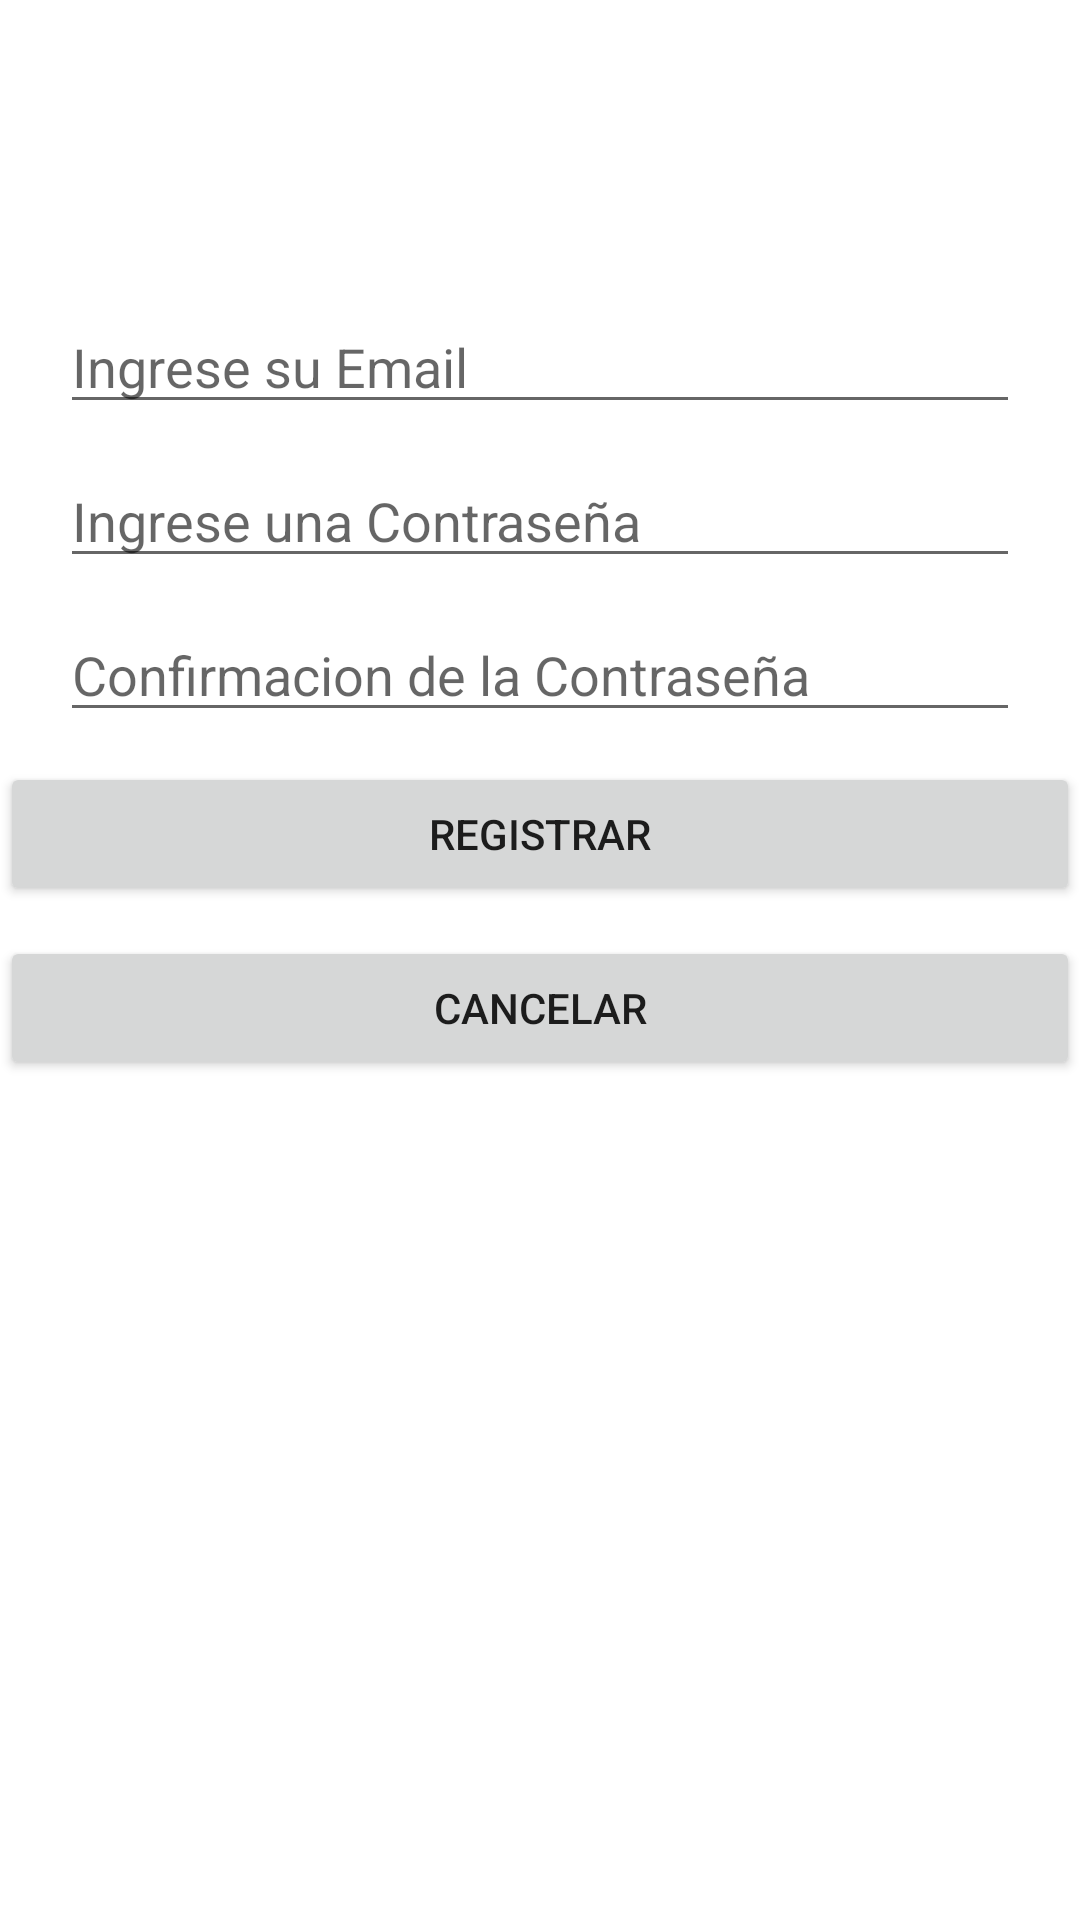

This screen was rendered from an Android layout file. Write that file and the resources it references.
<!-- AndroidManifest.xml: application theme Theme.PracticaLogin -->
<!-- res/layout/activity_crear_cuenta.xml -->
<?xml version="1.0" encoding="utf-8"?>
<androidx.constraintlayout.widget.ConstraintLayout xmlns:android="http://schemas.android.com/apk/res/android"
    xmlns:app="http://schemas.android.com/apk/res-auto"
    xmlns:tools="http://schemas.android.com/tools"
    android:layout_width="match_parent"
    android:layout_height="match_parent"
    tools:context=".Activity_Crear_Cuenta">

    <ScrollView
        android:layout_width="match_parent"
        android:layout_height="match_parent"
        tools:ignore="SpeakableTextPresentCheck">

        <LinearLayout
            android:layout_width="match_parent"
            android:layout_height="wrap_content"
            android:orientation="vertical" >

            <EditText
                android:id="@+id/txtEmailC"
                android:layout_width="match_parent"
                android:layout_height="wrap_content"
                android:layout_marginStart="20dp"


                android:layout_marginTop="100dp"
                android:layout_marginEnd="20dp"
                android:ems="10"
                android:hint="@string/EmailCrear"
                android:inputType="textEmailAddress"
                tools:ignore="TouchTargetSizeCheck" />

            <EditText
                android:id="@+id/txtContra"
                android:layout_width="match_parent"
                android:layout_height="wrap_content"
                android:ems="10"
                android:hint="@string/ContraCuenta"

                android:layout_marginStart="20dp"
                android:layout_marginEnd="20dp"
                android:inputType="textPassword"
                tools:ignore="TouchTargetSizeCheck"
                android:layout_marginTop="10dp"/>

            <EditText
                android:id="@+id/txtConfirmacionContra"
                android:layout_width="match_parent"
                android:layout_height="wrap_content"
                android:ems="10"
                android:hint="@string/ConfirmacionContra"

                android:layout_marginStart="20dp"
                android:layout_marginEnd="20dp"
                android:inputType="textPassword"
                tools:ignore="TouchTargetSizeCheck"
                android:layout_marginTop="10dp"/>

            <Button
                android:id="@+id/btnResgistrar"
                android:layout_width="match_parent"
                android:layout_height="wrap_content"
                android:text="Registrar"

                android:hint="@string/registrar"
                android:layout_marginTop="10dp"
                />

            <Button
                android:id="@+id/btnCancelar"
                android:layout_width="match_parent"
                android:layout_height="wrap_content"
                android:layout_marginTop="10dp"

                android:hint="@string/cancelarC"
                android:text="Cancelar" />

        </LinearLayout>
    </ScrollView>
</androidx.constraintlayout.widget.ConstraintLayout>
<!-- resources referenced by this layout -->
<resources>
  <string name="ConfirmacionContra">Confirmacion de la Contraseña</string>
  <string name="ContraCuenta">Ingrese una Contraseña</string>
  <string name="EmailCrear">Ingrese su Email</string>
  <string name="cancelarC">Cancelar</string>
  <string name="registrar">Registrar</string>
  <style name="Theme.PracticaLogin" parent="Theme.MaterialComponents.DayNight.DarkActionBar">
          
          <item name="colorPrimary">@color/purple_500</item>
          <item name="colorPrimaryVariant">@color/purple_700</item>
          <item name="colorOnPrimary">@color/white</item>
          
          <item name="colorSecondary">@color/teal_200</item>
          <item name="colorSecondaryVariant">@color/teal_700</item>
          <item name="colorOnSecondary">@color/black</item>
          
          <item name="android:statusBarColor" tools:targetApi="l">?attr/colorPrimaryVariant</item>
          
      </style>
  <!-- not gathered from this repository: default colours our renderer supplied (Android Studio template values) -->
  <color name="purple_500">#FF6200EE</color>
  <color name="purple_700">#FF3700B3</color>
  <color name="teal_200">#FF03DAC5</color>
  <color name="teal_700">#FF018786</color>
  <color name="black">#FF000000</color>
  <color name="white">#FFFFFFFF</color>
</resources>
